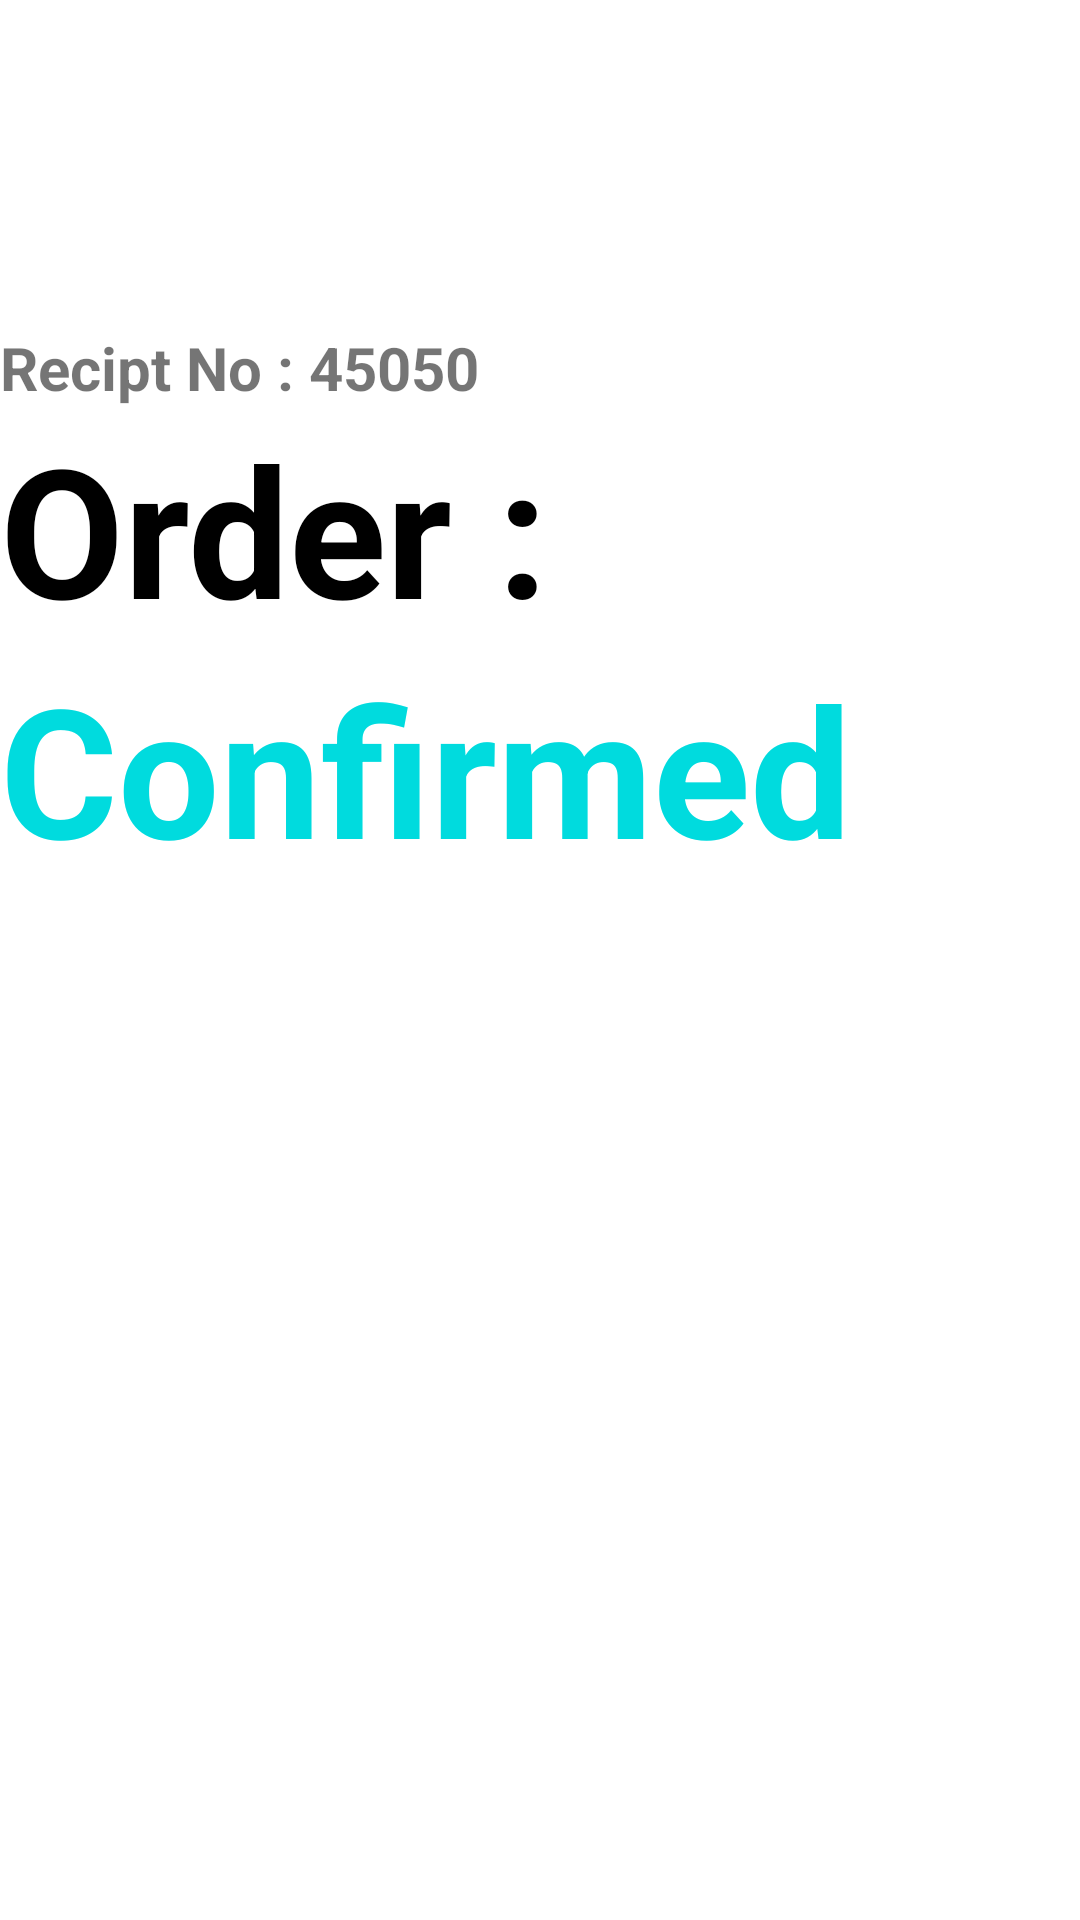

This screen was rendered from an Android layout file. Write that file and the resources it references.
<!-- AndroidManifest.xml: application theme Theme.CarSer -->
<!-- res/layout/fragment_orders.xml -->
<?xml version="1.0" encoding="utf-8"?>
<FrameLayout xmlns:android="http://schemas.android.com/apk/res/android"
    xmlns:tools="http://schemas.android.com/tools"
    android:layout_width="match_parent"
    android:layout_height="match_parent"
    android:background="@color/white"
    tools:context=".OrdersFrag">


        <LinearLayout
            android:layout_width="match_parent"
            android:layout_height="match_parent"
            android:orientation="vertical"
            android:gravity="start" >

            <ImageView
                android:layout_width="126dp"
                android:layout_height="109dp"
                android:src="@drawable/ic_baseline_menu_book_24"/>
            <TextView
                android:layout_width="wrap_content"
                android:layout_height="wrap_content"
                android:text="Recipt No : 45050"
                android:textSize="20sp"
                android:textStyle="bold"/>

            <TextView
                android:layout_width="wrap_content"
                android:layout_height="wrap_content"
                android:text="Order :"
                android:textColor="@color/black"
                android:textSize="60dp"
                android:textStyle="bold"
                android:gravity="start"/>
            <TextView
                android:layout_width="wrap_content"
                android:layout_height="wrap_content"
                android:text="Confirmed"
                android:textColor="@color/M1"
                android:textSize="60dp"
                android:textStyle="bold"
                android:gravity="start"/>
        </LinearLayout>




</FrameLayout>
<!-- resources referenced by this layout -->
<resources>
  <color name="M1">#00dbde</color>
  <color name="black">#FF000000</color>
  <color name="white">#FFFFFFFF</color>
  <style name="Theme.CarSer" parent="Theme.MaterialComponents.DayNight">
          
          <item name="colorPrimary">@color/B</item>
          <item name="colorPrimaryVariant">@color/B</item>
          <item name="colorOnPrimary">@color/white</item>
          
          <item name="colorSecondary">@color/teal_200</item>
          <item name="colorSecondaryVariant">@color/teal_700</item>
          <item name="colorOnSecondary">@color/black</item>
          
          <item name="android:statusBarColor">?attr/colorPrimaryVariant</item>
          
      </style>
  <color name="B">#20BDFF</color>
  <color name="teal_200">#FF03DAC5</color>
  <color name="teal_700">#FF018786</color>
</resources>
